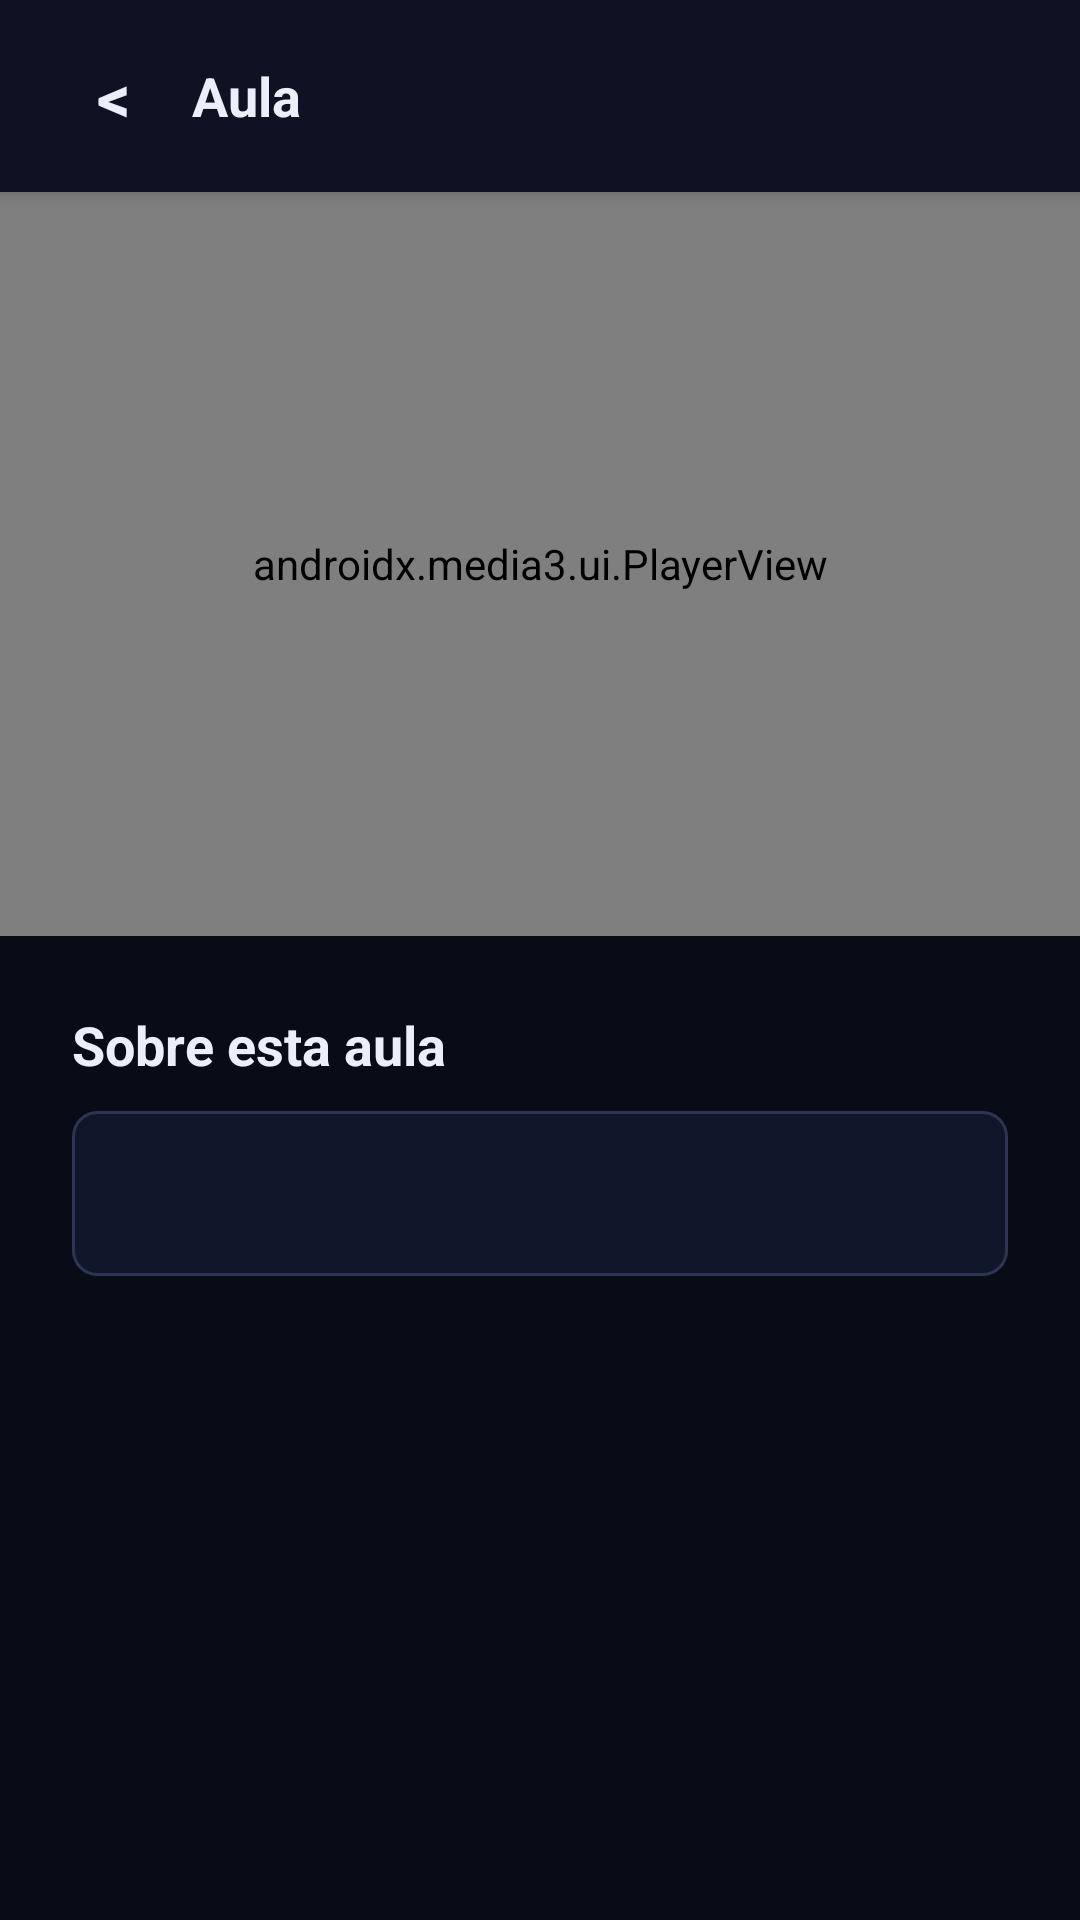

This screen was rendered from an Android layout file. Write that file and the resources it references.
<!-- AndroidManifest.xml: application theme Theme.LearnOn -->
<!-- res/layout/activity_video_player.xml -->
<?xml version="1.0" encoding="utf-8"?>
<LinearLayout xmlns:android="http://schemas.android.com/apk/res/android"
    xmlns:app="http://schemas.android.com/apk/res-auto"
    android:layout_width="match_parent"
    android:layout_height="match_parent"
    android:background="@color/learnon_background"
    android:orientation="vertical">

    <LinearLayout
        android:layout_width="match_parent"
        android:layout_height="64dp"
        android:background="@color/learnon_surface"
        android:elevation="4dp"
        android:gravity="center_vertical"
        android:orientation="horizontal"
        android:paddingStart="18dp"
        android:paddingEnd="24dp">

        <TextView
            android:id="@+id/tvVoltar"
            android:layout_width="40dp"
            android:layout_height="40dp"
            android:gravity="center"
            android:text="&lt;"
            android:textColor="@color/learnon_text"
            android:textSize="22sp"
            android:textStyle="bold" />

        <TextView
            android:id="@+id/tvTituloVideo"
            android:layout_width="0dp"
            android:layout_height="wrap_content"
            android:layout_marginStart="6dp"
            android:layout_weight="1"
            android:maxLines="1"
            android:text="Aula"
            android:textColor="@color/learnon_text"
            android:textSize="18sp"
            android:textStyle="bold" />
    </LinearLayout>

    <androidx.media3.ui.PlayerView
        android:id="@+id/playerView"
        android:layout_width="match_parent"
        android:layout_height="248dp"
        android:background="@color/black"
        app:show_buffering="when_playing"
        app:use_controller="true" />

    <LinearLayout
        android:layout_width="match_parent"
        android:layout_height="wrap_content"
        android:orientation="vertical"
        android:padding="24dp">

        <TextView
            android:layout_width="wrap_content"
            android:layout_height="wrap_content"
            android:layout_marginBottom="10dp"
            android:text="Sobre esta aula"
            android:textColor="@color/learnon_text"
            android:textSize="18sp"
            android:textStyle="bold" />

        <TextView
            android:id="@+id/tvDescricao"
            android:layout_width="match_parent"
            android:layout_height="wrap_content"
            android:background="@drawable/course_card_bg"
            android:padding="18dp"
            android:textColor="@color/learnon_text_muted"
            android:textSize="14sp" />

    </LinearLayout>
</LinearLayout>
<!-- resources referenced by this layout -->
<resources>
  <color name="black">#FF000000</color>
  <color name="learnon_background">#080C16</color>
  <color name="learnon_surface">#0F1222</color>
  <color name="learnon_text">#ECEEF9</color>
  <color name="learnon_text_muted">#B4B4C3</color>
  <!-- drawable course_card_bg (drawable) -->
  <?xml version="1.0" encoding="utf-8"?>
  <shape xmlns:android="http://schemas.android.com/apk/res/android"
      android:shape="rectangle">
      <solid android:color="#11172A" />
      <stroke
          android:width="1dp"
          android:color="#2D3552" />
      <corners android:radius="8dp" />
  </shape>
  <style name="Theme.LearnOn" parent="Base.Theme.LearnOn" />
  <style name="Base.Theme.LearnOn" parent="Theme.Material3.DayNight.NoActionBar">
          
          
      </style>
</resources>
